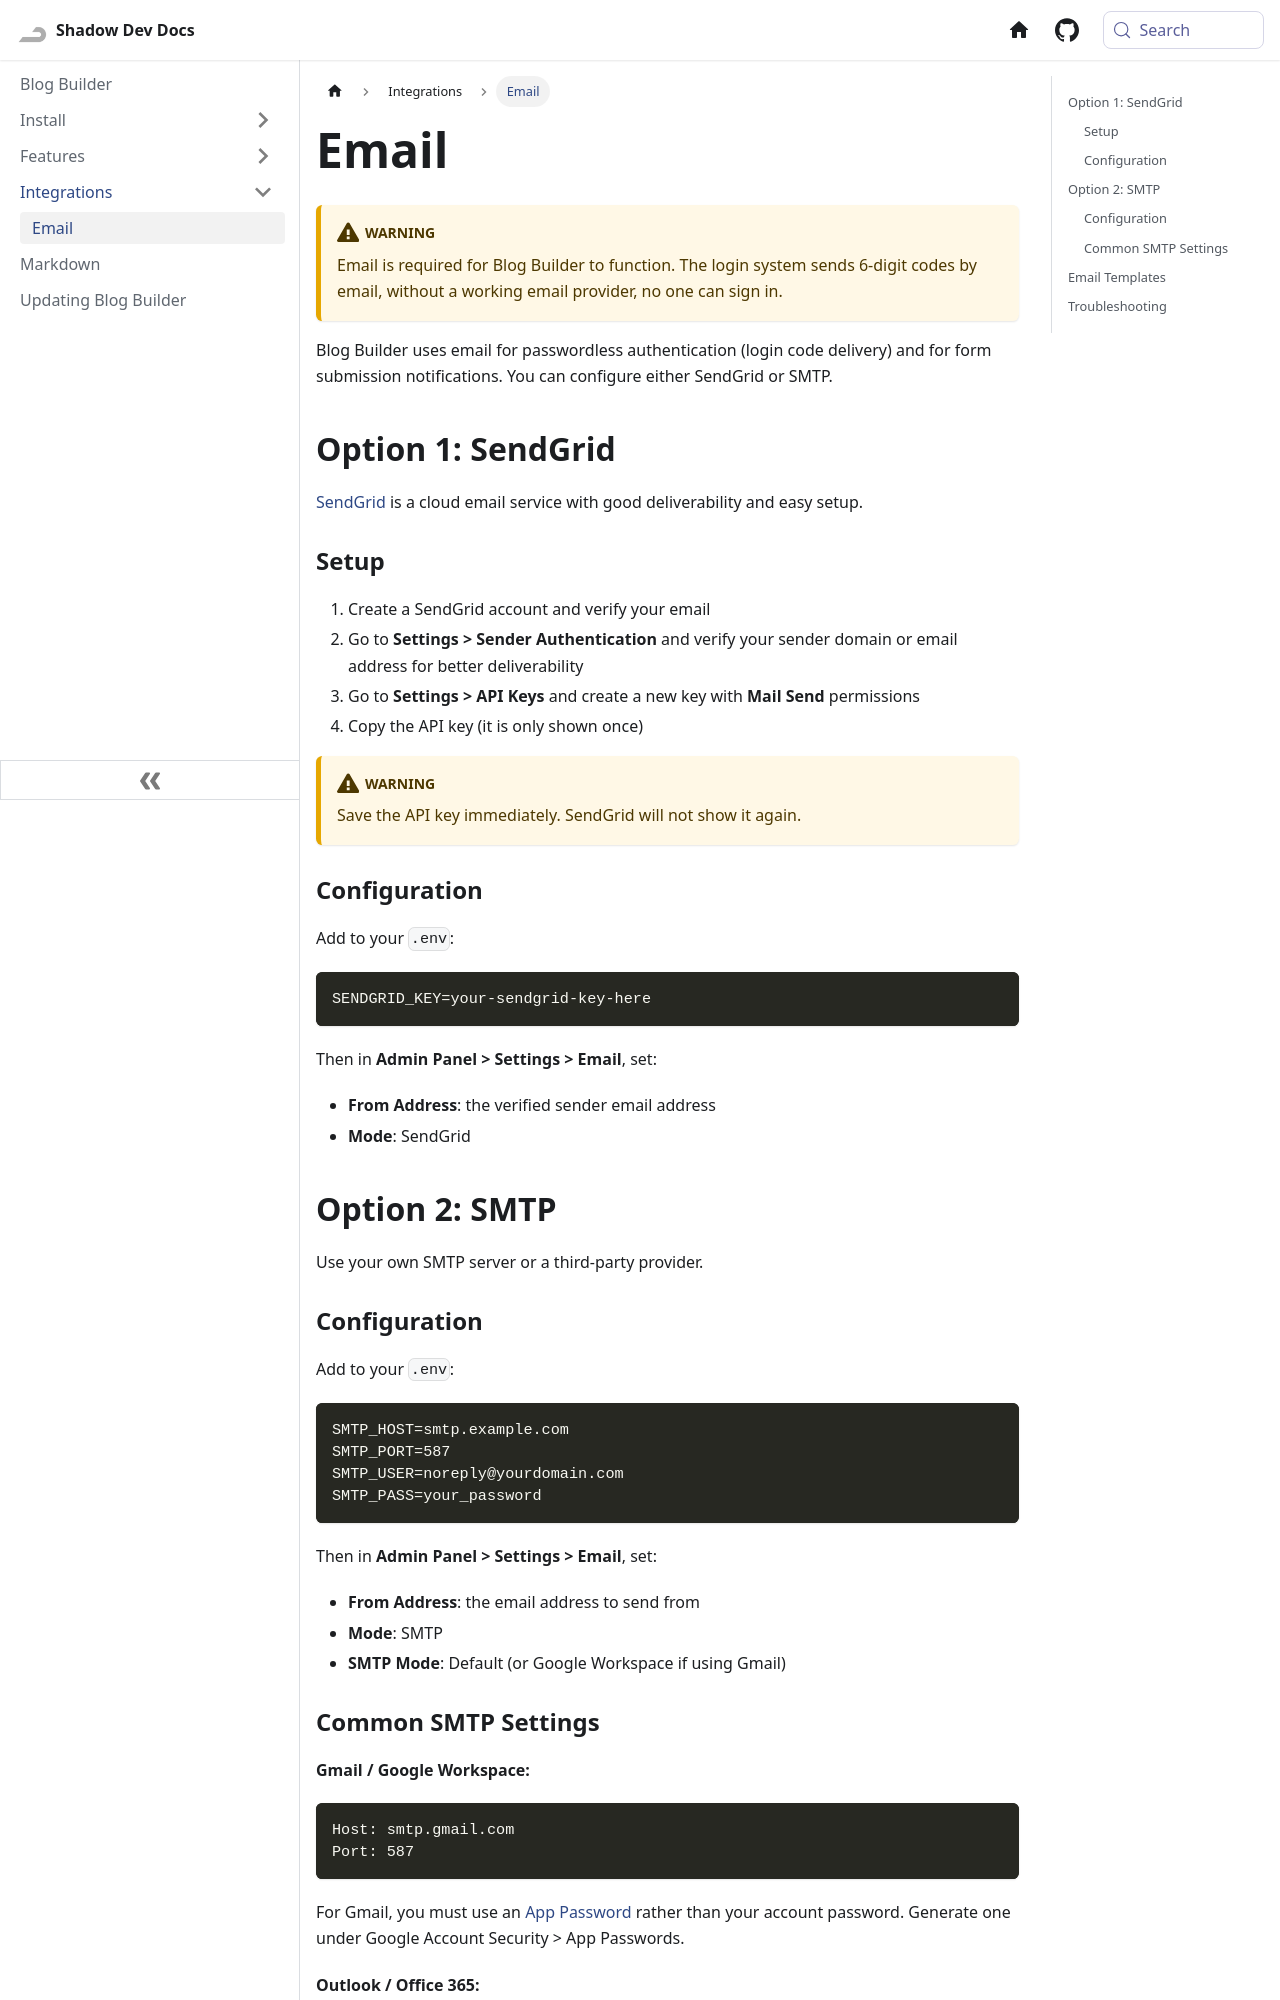

repository: Shadow-Develops/docusaurus · page: blogBuilder/integrations/email.html · generator: docusaurus

---
sidebar_position: 1
---

# Email

:::warning
Email is required for Blog Builder to function. The login system sends 6-digit codes by email, without a working email provider, no one can sign in.
:::

Blog Builder uses email for passwordless authentication (login code delivery) and for form submission notifications. You can configure either SendGrid or SMTP.

## Option 1: SendGrid

[SendGrid](https://sendgrid.com/) is a cloud email service with good deliverability and easy setup.

### Setup

1. Create a SendGrid account and verify your email
2. Go to **Settings > Sender Authentication** and verify your sender domain or email address for better deliverability
3. Go to **Settings > API Keys** and create a new key with **Mail Send** permissions
4. Copy the API key (it is only shown once)

:::warning
Save the API key immediately. SendGrid will not show it again.
:::

### Configuration

Add to your `.env`:

```env
SENDGRID_KEY=your-sendgrid-key-here
```

Then in **Admin Panel > Settings > Email**, set:

- **From Address**: the verified sender email address
- **Mode**: SendGrid

## Option 2: SMTP

Use your own SMTP server or a third-party provider.

### Configuration

Add to your `.env`:

```env
SMTP_HOST=smtp.example.com
SMTP_PORT=587
SMTP_USER=noreply@yourdomain.com
SMTP_PASS=your_password
```

Then in **Admin Panel > Settings > Email**, set:

- **From Address**: the email address to send from
- **Mode**: SMTP
- **SMTP Mode**: Default (or Google Workspace if using Gmail)
